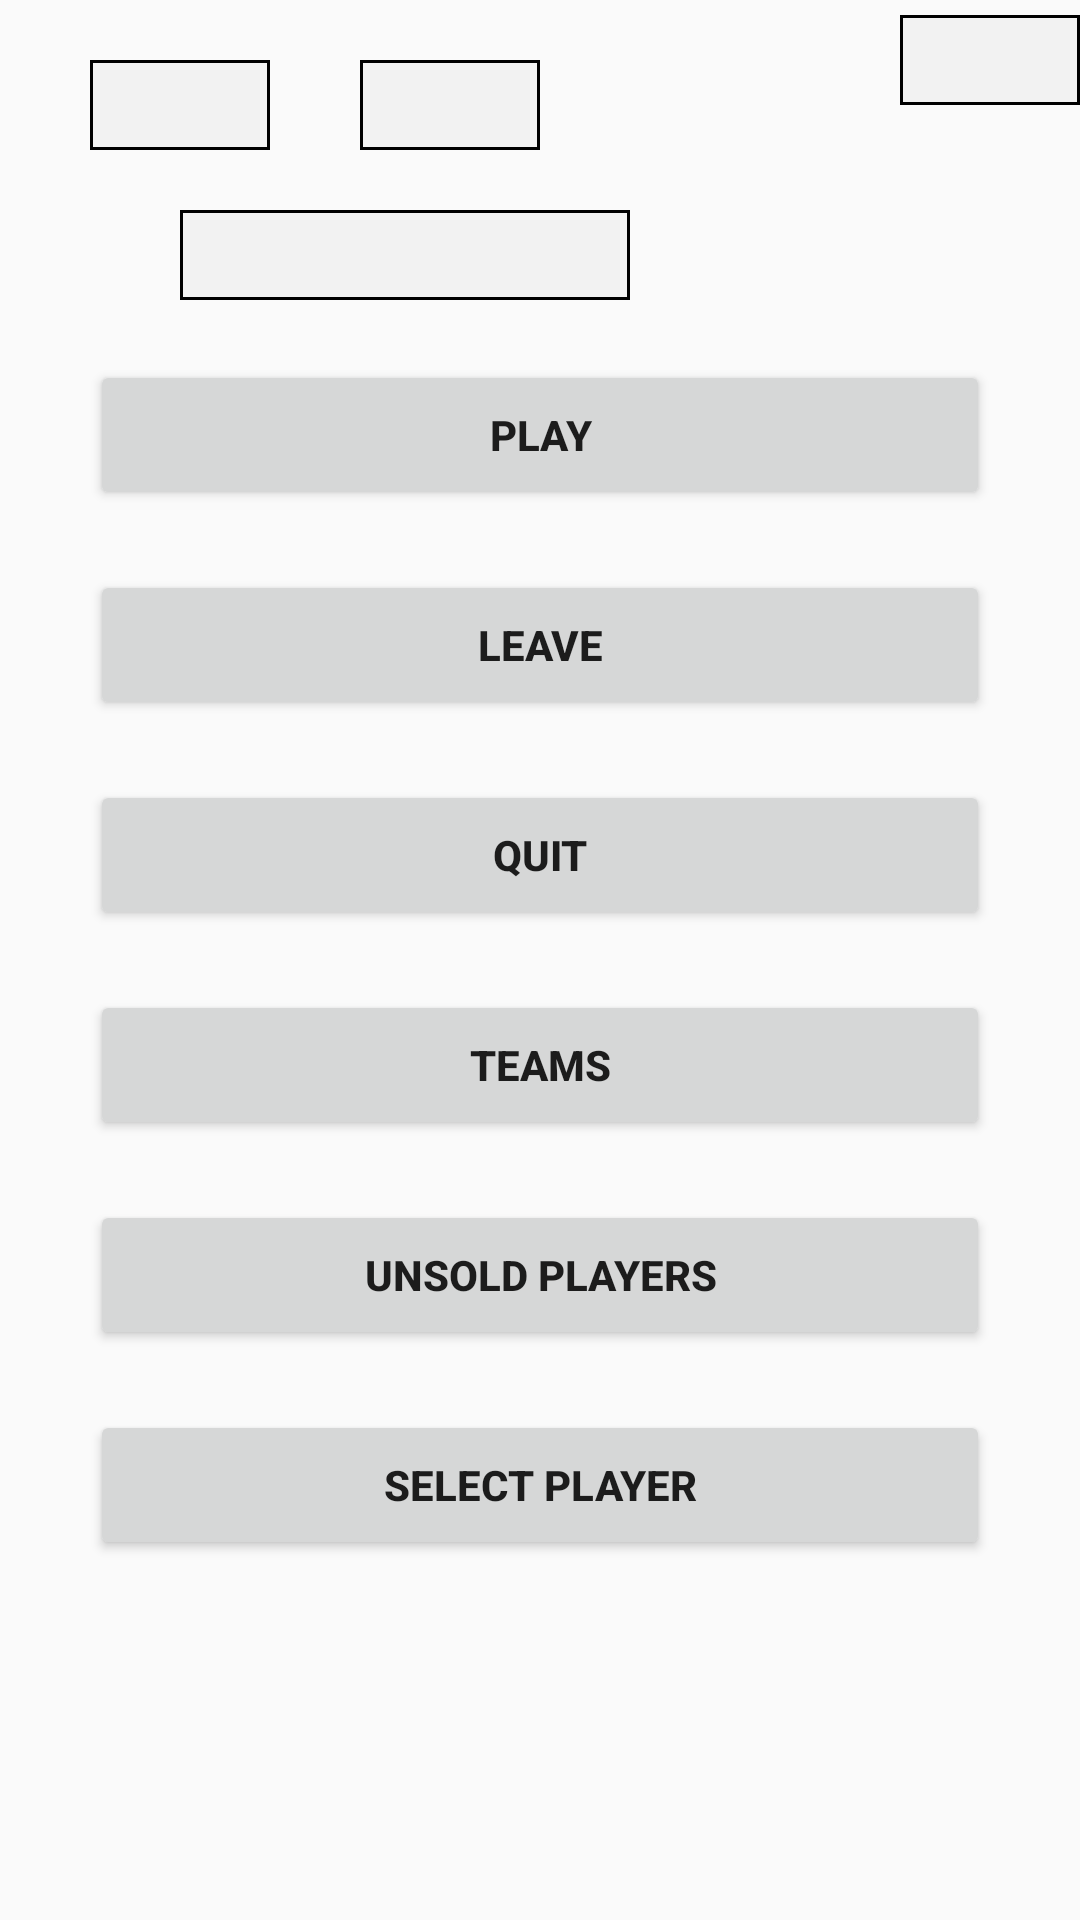

This screen was rendered from an Android layout file. Write that file and the resources it references.
<!-- AndroidManifest.xml: application theme Theme.AppCompat.Light.NoActionBar -->
<!-- res/layout/auction_break_screen.xml -->
<?xml version="1.0" encoding="utf-8"?>
<RelativeLayout xmlns:android="http://schemas.android.com/apk/res/android"
    xmlns:app="http://schemas.android.com/apk/res-auto"
    xmlns:tools="http://schemas.android.com/tools"
    android:layout_width="match_parent"
    android:layout_height="match_parent"
    tools:context=".loginregister.MainActivity">

    <TextView
        android:id="@+id/RoomIdEdit"
        android:layout_width="60dp"
        android:layout_height="30dp"
        android:layout_marginStart="30dp"
        android:layout_marginTop="20dp"
        android:background="@drawable/rectangle"
        android:textAlignment="center"
        android:textStyle="bold"
        android:text="" />

    <TextView
        android:id="@+id/HostEdit"
        android:layout_width="60dp"
        android:layout_height="30dp"
        android:layout_marginStart="30dp"
        android:layout_marginTop="20dp"
        android:layout_toEndOf="@+id/RoomIdEdit"
        android:background="@drawable/rectangle"
        android:text=""
        android:textStyle="bold"
        android:textAlignment="center" />

    <TextView
        android:id="@+id/TeamNameBorder"
        android:layout_width="60dp"
        android:layout_height="30dp"
        android:layout_marginStart="300dp"
        android:layout_marginTop="5dp"
        android:background="@drawable/rectangle"
        android:scaleType="fitCenter"
        android:adjustViewBounds="true"
        android:gravity="center"
        android:inputType="textPersonName"
        android:text="" />

    <ImageView
        android:id="@+id/TeamName"
        android:layout_width="58dp"
        android:layout_height="28dp"
        android:layout_marginStart="301dp"
        android:layout_marginTop="6dp"
        android:adjustViewBounds="true"
        android:background="#F2F2F2"
        android:gravity="center"
        android:inputType="textPersonName"
        android:scaleType="fitCenter"
        android:text="" />

    <TextView
        android:id="@+id/MinBreakTime"
        android:layout_width="150dp"
        android:layout_height="30dp"
        android:layout_below="@+id/HostEdit"
        android:layout_marginStart="60dp"
        android:layout_marginTop="20dp"
        android:background="@drawable/rectangle"
        android:text=""
        android:textAlignment="center"
        android:textStyle="bold" />

    <Button
        android:id="@+id/play_button"
        android:layout_width="300dp"
        android:layout_height="50dp"
        android:layout_marginTop="20dp"
        android:layout_marginStart="30dp"
        android:layout_below="@+id/MinBreakTime"
        android:ems="10"
        android:textStyle="bold"
        android:text="Play" />

    <Button
        android:id="@+id/leave_button"
        android:layout_width="300dp"
        android:layout_height="50dp"
        android:layout_marginTop="20dp"
        android:layout_marginStart="30dp"
        android:textStyle="bold"
        android:layout_below="@+id/play_button"
        android:text="Leave" />

    <Button
        android:id="@+id/quit_button"
        android:layout_width="300dp"
        android:layout_height="50dp"
        android:layout_marginTop="20dp"
        android:layout_marginStart="30dp"
        android:textStyle="bold"
        android:layout_below="@+id/leave_button"
        android:text="Quit" />


    <Button
        android:id="@+id/teams_button"
        android:layout_width="300dp"
        android:layout_height="50dp"
        android:layout_marginTop="20dp"
        android:layout_marginStart="30dp"
        android:textStyle="bold"
        android:layout_below="@+id/quit_button"
        android:ems="10"
        android:text="Teams" />

    <Button
        android:id="@+id/unsold_list_button"
        android:layout_width="300dp"
        android:layout_height="50dp"
        android:layout_marginTop="20dp"
        android:layout_marginStart="30dp"
        android:textStyle="bold"
        android:layout_below="@+id/teams_button"
        android:ems="10"
        android:text="Unsold Players" />

    <Button
        android:id="@+id/select_player_for_round_button"
        android:layout_width="300dp"
        android:layout_height="50dp"
        android:layout_marginTop="20dp"
        android:layout_marginStart="30dp"
        android:textStyle="bold"
        android:layout_below="@+id/unsold_list_button"
        android:ems="10"
        android:text="Select Player" />


</RelativeLayout>
<!-- resources referenced by this layout -->
<resources>
  <!-- drawable rectangle (drawable) -->
  <?xml version="1.0" encoding="utf-8"?>
  <shape xmlns:android="http://schemas.android.com/apk/res/android" android:shape="rectangle" >
      <solid android:color="#F2F2F2" />
      <stroke android:width="1dip" android:color="#000000"/>
      <padding android:bottom="0dp" android:left="0dp" android:right="0dp" android:top="0dp"/>
  </shape>
</resources>
